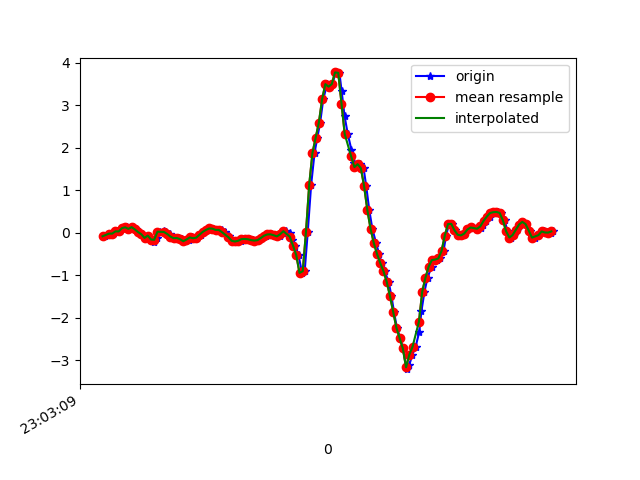

Data behind this chart, as committed beside it:
1617836589536, 532233155665940, -0.07994256, -0.2008968, 0.21878669
1617836589563, 532233174672148, -0.01763, 0.267, 0.2334
1617836589582, 532233193703124, -0.03596, -0.185, 0.2286
1617836589592, 532233212709332, 0.001913, 0.3464, 0.143
1617836589611, 532233231715524, 0.03612, 0.1168, 0.1821
1617836589630, 532233250896996, 0.03368, 0.1033, 0.1113
1617836589651, 532233269917268, 0.1106, 0.3477, 0.1357
1617836589673, 532233288937572, 0.1314, -0.2156, 0.1491
1617836589687, 532233307982628, 0.09476, 0.289, 0.09295
1617836589706, 532233327002916, 0.1351, 0.1094, 0.1504
1617836589726, 532233346066564, 0.08133, -0.09216, 0.1015
1617836589747, 532233365114628, 0.01902, 0.289, 0.09661
1617836589763, 532233384137860, -0.03107, -0.2094, 0.1357
1617836589783, 532233403161124, -0.119, 0.1546, 0.04164
1617836589802, 532233422209156, -0.06406, 0.1656, 0.06118
1617836589827, 532233441232420, -0.1557, -0.4538, 0.02331
1617836589840, 532233460243652, -0.2046, 0.14, -0.08665
1617836589859, 532233479291108, -0.119, 0.06666, -0.05977
1617836589878, 532233498313732, 0.02757, -0.1251, -0.07932
1617836589903, 532233517336388, 0.03368, -0.1044, -0.1245
1617836589916, 532233536383812, 0.01047, -0.119, -0.1502
1617836589935, 532233555411748, -0.02496, -0.1007, -0.1746
1617836589957, 532233574434660, -0.08605, -0.07139, -0.1771
1617836589973, 532233593457508, -0.1239, -0.01764, -0.1502
1617836589992, 532233612505188, -0.1203, 0.04834, -0.1062
1617836590011, 532233631528100, -0.1484, 0.08987, -0.1086
1617836590030, 532233650562724, -0.196, 0.09476, -0.1514
1617836590053, 532233669585060, -0.1557, 0.09598, -0.2174
1617836590072, 532233688607396, -0.1068, 0.08987, -0.2907
1617836590087, 532233707654564, -0.1251, 0.05689, -0.3603
1617836590106, 532233726676964, -0.1129, 0.04834, -0.4165
1617836590129, 532233745699364, -0.04573, 0.07277, -0.4458
1617836590146, 532233764754084, 0.02268, 0.1119, -0.4226
1617836590163, 532233783776676, 0.06911, 0.162, -0.3615
1617836590182, 532233802824036, 0.1033, 0.2133, -0.2931
1617836590206, 532233821846692, 0.09965, 0.2499, -0.2284
1617836590224, 532233840869284, 0.06911, 0.245, -0.1746
1617836590239, 532233859910948, 0.07033, 0.2292, -0.1599
1617836590258, 532233878933412, 0.07033, 0.212, -0.1502
1617836590277, 532233897955876, 0.01657, 0.1803, -0.1196
1617836590302, 532233917003108, -0.07139, 0.1339, -0.0952
1617836590315, 532233936025572, -0.1361, 0.09598, -0.06954
1617836590334, 532233955043812, -0.1862, 0.06055, -0.03533
1617836590353, 532233974090916, -0.2021, 0.052, 0.01354
1617836590378, 532233993113252, -0.185, 0.07155, 0.06851
1617836590391, 532234012135588, -0.1471, 0.09721, 0.1101
1617836590411, 532234031182692, -0.1423, 0.1033, 0.1491
1617836590430, 532234050195364, -0.1496, 0.1058, 0.1809
1617836590453, 532234069217444, -0.1704, 0.1119, 0.2053
1617836590468, 532234088264420, -0.1813, 0.1241, 0.2261
1617836590489, 532234107286500, -0.1704, 0.1265, 0.2286
1617836590508, 532234126333412, -0.1227, 0.1131, 0.2249
1617836590531, 532234145355492, -0.06773, 0.1021, 0.2151
1617836590544, 532234164351460, -0.03718, 0.09354, 0.2286
1617836590563, 532234183397732, -0.03352, 0.08987, 0.2579
1617836590582, 532234202419300, -0.05551, 0.09476, 0.2921
1617836590605, 532234221465700, -0.08239, 0.09354, 0.3263
1617836590620, 532234240487268, -0.0665, 0.08377, 0.3446
1617836590639, 532234259520740, 0.001913, 0.1094, 0.3874
1617836590658, 532234278541924, 0.03979, 0.1595, 0.4729
1617836590683, 532234297588068, -0.01153, 0.2169, 0.5377
... 86 more rows
